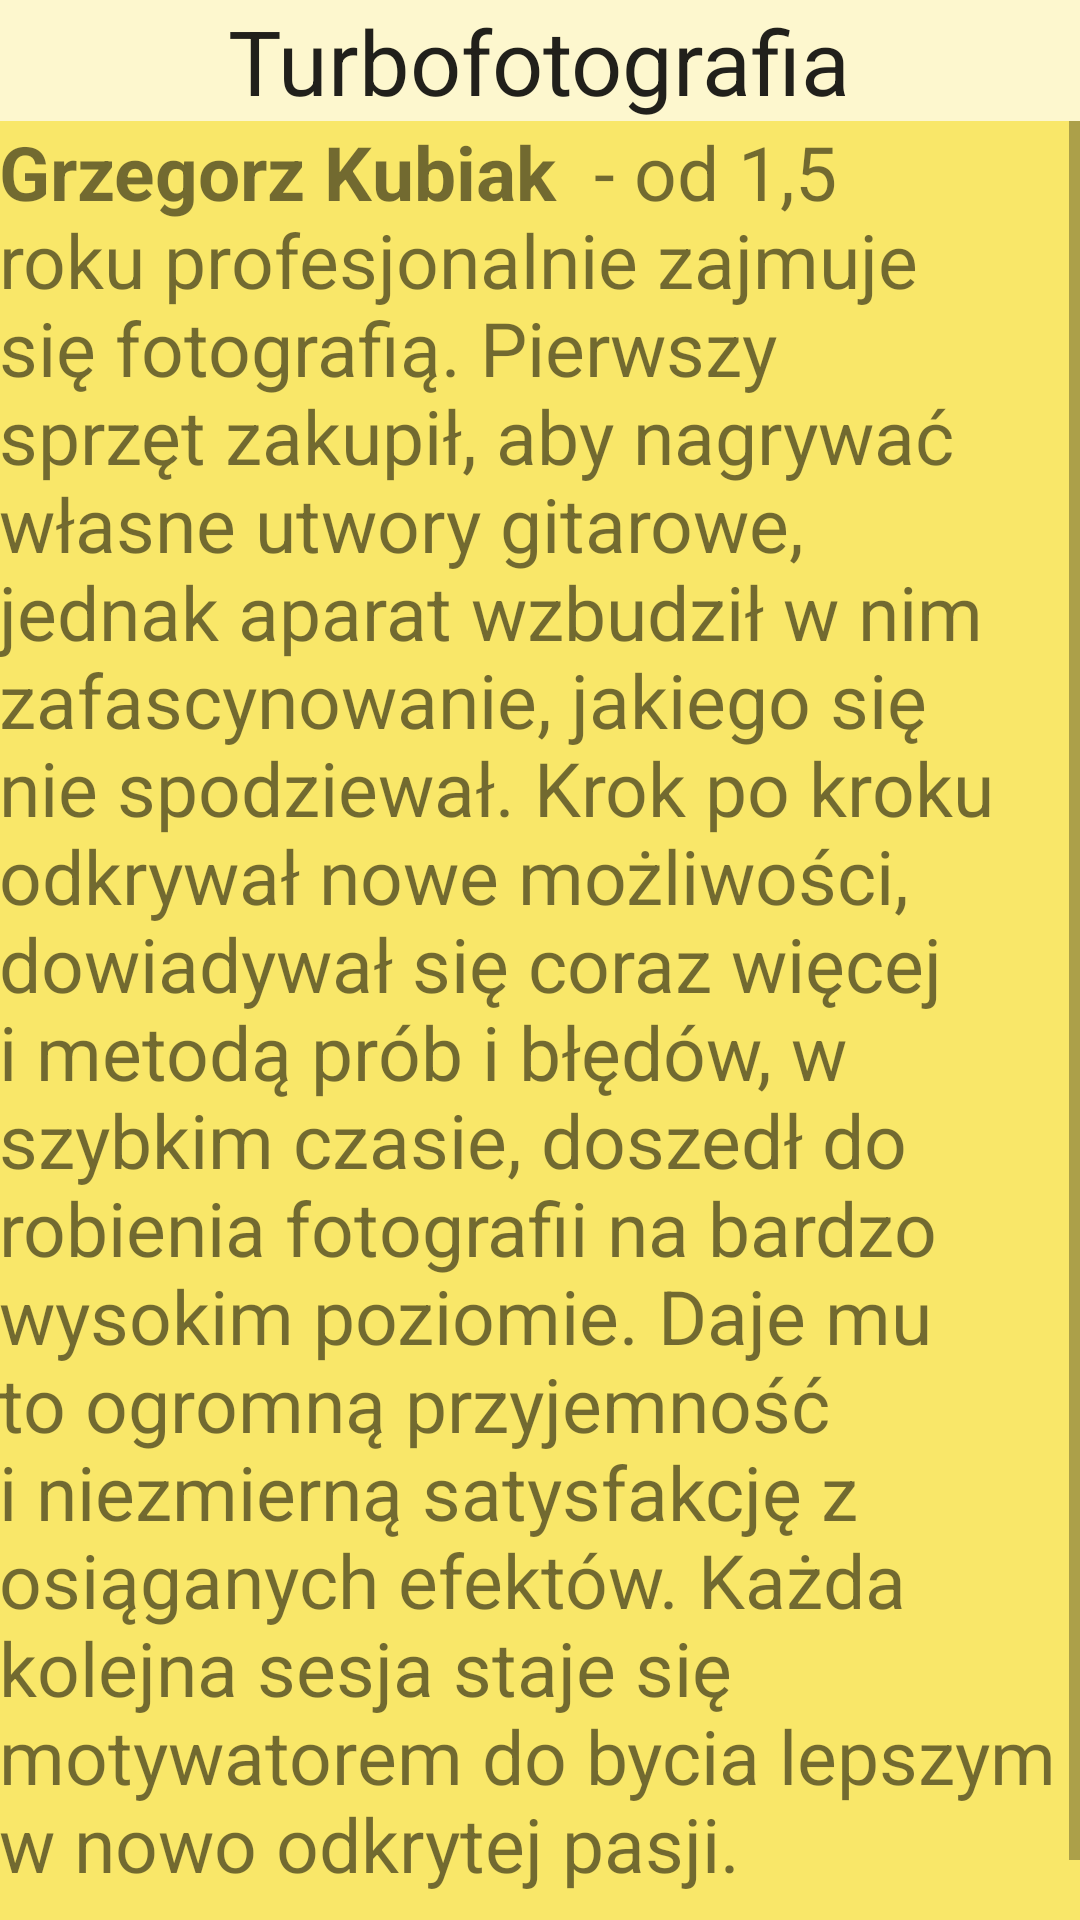

Write the Android layout XML for this screen, with the resource values it uses.
<!-- AndroidManifest.xml: application theme AppTheme.NoActionBar -->
<!-- res/layout/content_foto.xml -->
<?xml version="1.0" encoding="utf-8"?>
<LinearLayout xmlns:android="http://schemas.android.com/apk/res/android"
    xmlns:tools="http://schemas.android.com/tools"
    xmlns:app="http://schemas.android.com/apk/res-auto" android:layout_width="match_parent"
    android:layout_height="match_parent" android:paddingLeft="@dimen/activity_horizontal_margin"
    android:paddingRight="@dimen/activity_horizontal_margin"
    android:paddingTop="@dimen/activity_vertical_margin"
    android:paddingBottom="@dimen/activity_vertical_margin"
    app:layout_behavior="@string/appbar_scrolling_view_behavior"
    tools:showIn="@layout/activity_foto" tools:context="com.example.joanna.kosciol.Foto"
    android:background="#FDF7CE"
    android:orientation="vertical">

    <TextView
        android:layout_width="wrap_content"
        android:layout_height="wrap_content"
        android:textAppearance="?android:attr/textAppearanceLarge"
        android:text="Turbofotografia"
        android:id="@+id/textView14"
        android:layout_gravity="center_horizontal"
        android:textSize="30dp" />

    <ScrollView
        android:layout_width="match_parent"
        android:layout_height="match_parent"
        android:background="#F9E769">

        <TextView
            android:layout_width="wrap_content"
            android:layout_height="wrap_content"
            android:text="@string/foto"
            android:id="@+id/textView25"
            android:textSize="25dp" />
    </ScrollView>

</LinearLayout>
<!-- res/layout/activity_foto.xml (included above) -->
<?xml version="1.0" encoding="utf-8"?>
<android.support.design.widget.CoordinatorLayout
    xmlns:android="http://schemas.android.com/apk/res/android"
    xmlns:app="http://schemas.android.com/apk/res-auto"
    xmlns:tools="http://schemas.android.com/tools" android:layout_width="match_parent"
    android:layout_height="match_parent" android:fitsSystemWindows="true"
    tools:context="com.example.joanna.kosciol.Foto">

    <android.support.design.widget.AppBarLayout android:layout_height="wrap_content"
        android:layout_width="match_parent"
        android:theme="@style/AppTheme.NoActionBar.AppBarOverlay">

        <android.support.v7.widget.Toolbar android:id="@+id/toolbar"
            android:layout_width="match_parent" android:layout_height="?attr/actionBarSize"
            android:background="?attr/colorPrimary"
            app:popupTheme="@style/AppTheme.NoActionBar.PopupOverlay" />

    </android.support.design.widget.AppBarLayout>

    <include layout="@layout/content_foto" />



</android.support.design.widget.CoordinatorLayout>
<!-- resources referenced by this layout -->
<resources>
  <string name="foto"><b>Grzegorz Kubiak </b> - od 1,5 roku profesjonalnie zajmuje się fotografią.
  	Pierwszy sprzęt zakupił, aby nagrywać własne utwory gitarowe, jednak aparat wzbudził w 	nim zafascynowanie, jakiego się nie spodziewał. Krok po kroku odkrywał nowe możliwości, 	dowiadywał się coraz więcej i metodą prób i błędów, w szybkim czasie, doszedł do robienia 	fotografii na bardzo wysokim poziomie. Daje mu to ogromną przyjemność i niezmierną 		satysfakcję z osiąganych efektów. Każda kolejna sesja staje się motywatorem do bycia lepszym w nowo odkrytej pasji.\n
  </string>
  <style name="AppTheme.NoActionBar.AppBarOverlay" parent="ThemeOverlay.AppCompat.Dark.ActionBar" />
  <style name="AppTheme.NoActionBar.PopupOverlay" parent="ThemeOverlay.AppCompat.Light" />
  <style name="AppTheme.NoActionBar">
          <item name="windowActionBar">false</item>
          <item name="windowNoTitle">true</item>
      </style>
</resources>
